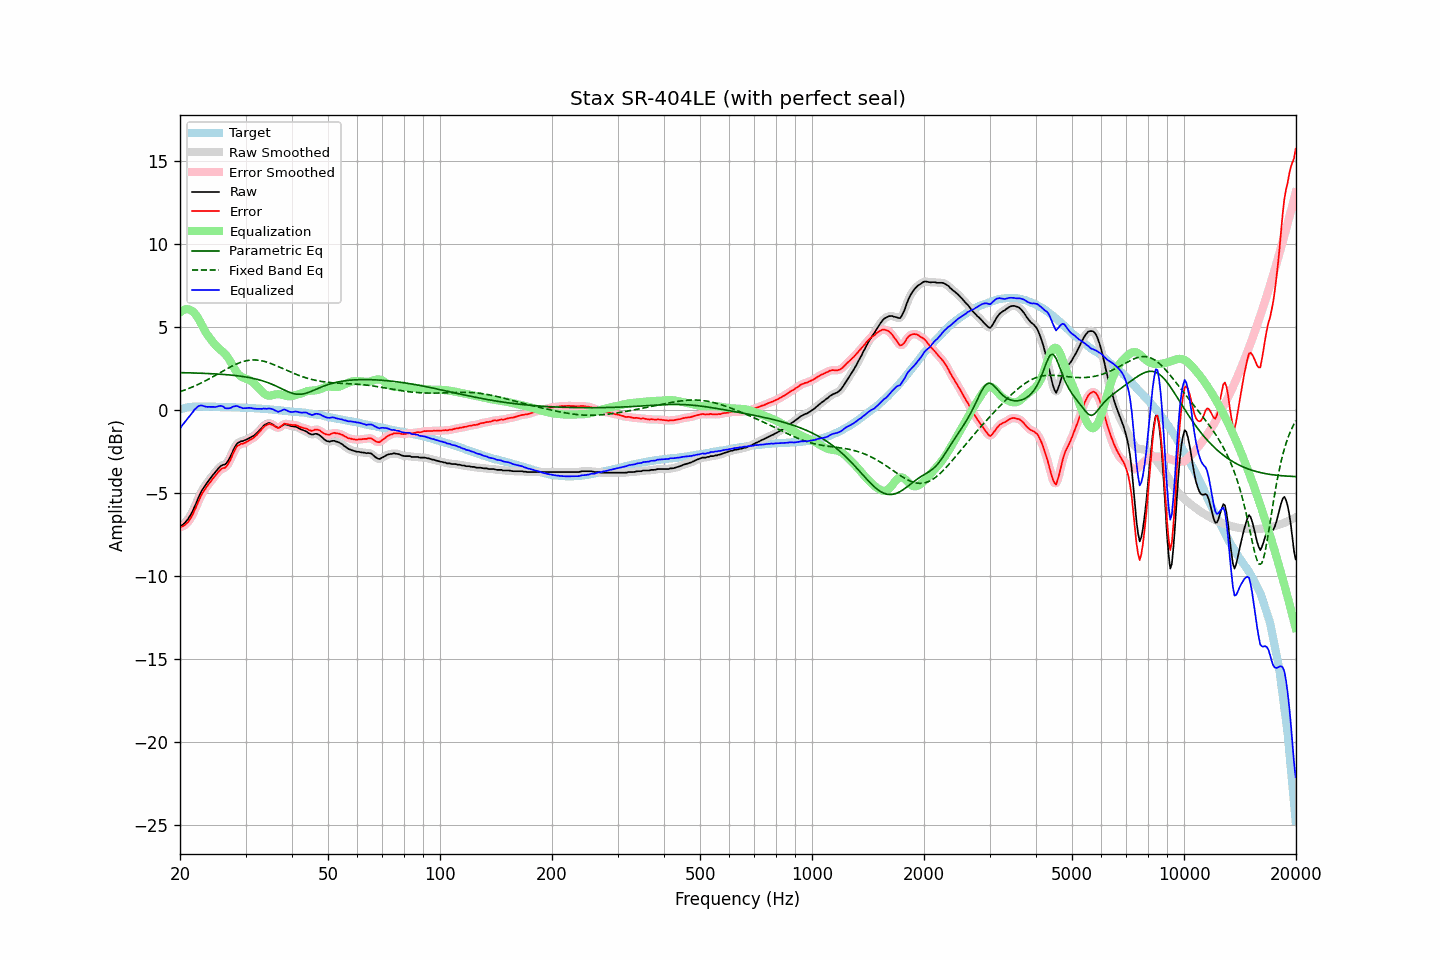

Data behind this chart, as committed beside it:
frequency, raw, error, smoothed, error_smoothed, equalization, parametric_eq, fixed_band_eq, equalized_raw, equalized_smoothed, target
20.00, -6.98, -7.03, -6.98, -7.03, 5.89, 2.27, 1.12, -1.09, -1.09, 0.05
20.20, -6.94, -7.02, -6.94, -7.01, 5.97, 2.27, 1.15, -0.97, -0.96, 0.08
20.40, -6.87, -6.98, -6.87, -6.98, 6.04, 2.26, 1.19, -0.83, -0.83, 0.11
20.61, -6.78, -6.91, -6.78, -6.92, 6.07, 2.26, 1.22, -0.71, -0.71, 0.13
20.81, -6.67, -6.83, -6.67, -6.83, 6.09, 2.26, 1.26, -0.58, -0.58, 0.16
21.02, -6.55, -6.74, -6.55, -6.73, 6.08, 2.26, 1.30, -0.47, -0.46, 0.19
21.23, -6.40, -6.60, -6.41, -6.60, 6.06, 2.25, 1.33, -0.34, -0.35, 0.20
21.44, -6.24, -6.44, -6.23, -6.44, 6.01, 2.25, 1.37, -0.23, -0.23, 0.21
21.66, -6.05, -6.27, -6.04, -6.26, 5.95, 2.25, 1.41, -0.11, -0.10, 0.22
21.87, -5.82, -6.03, -5.83, -6.05, 5.86, 2.25, 1.46, 0.04, 0.02, 0.22
22.09, -5.62, -5.84, -5.60, -5.83, 5.73, 2.24, 1.50, 0.12, 0.13, 0.23
22.31, -5.37, -5.59, -5.37, -5.60, 5.59, 2.24, 1.55, 0.22, 0.21, 0.22
22.54, -5.15, -5.38, -5.15, -5.38, 5.42, 2.24, 1.59, 0.27, 0.27, 0.22
22.76, -4.95, -5.17, -4.95, -5.17, 5.24, 2.23, 1.64, 0.29, 0.29, 0.22
22.99, -4.77, -4.98, -4.78, -5.00, 5.05, 2.23, 1.69, 0.28, 0.28, 0.21
23.22, -4.63, -4.84, -4.62, -4.84, 4.87, 2.22, 1.73, 0.24, 0.25, 0.21
23.45, -4.48, -4.69, -4.48, -4.69, 4.70, 2.22, 1.78, 0.22, 0.22, 0.21
23.69, -4.35, -4.57, -4.35, -4.56, 4.55, 2.22, 1.84, 0.20, 0.21, 0.21
23.92, -4.21, -4.42, -4.21, -4.43, 4.42, 2.21, 1.89, 0.21, 0.21, 0.21
24.16, -4.09, -4.31, -4.09, -4.30, 4.29, 2.21, 1.94, 0.20, 0.20, 0.22
24.40, -3.96, -4.18, -3.96, -4.18, 4.16, 2.20, 1.99, 0.20, 0.20, 0.22
24.65, -3.84, -4.05, -3.84, -4.06, 4.04, 2.20, 2.05, 0.20, 0.20, 0.21
24.89, -3.73, -3.94, -3.72, -3.93, 3.93, 2.19, 2.10, 0.20, 0.20, 0.21
25.14, -3.61, -3.82, -3.61, -3.81, 3.83, 2.18, 2.16, 0.22, 0.22, 0.21
25.39, -3.49, -3.70, -3.49, -3.70, 3.74, 2.18, 2.21, 0.25, 0.24, 0.21
25.65, -3.39, -3.60, -3.39, -3.60, 3.66, 2.17, 2.27, 0.26, 0.26, 0.21
25.91, -3.32, -3.52, -3.33, -3.53, 3.58, 2.16, 2.32, 0.26, 0.24, 0.20
26.16, -3.28, -3.48, -3.29, -3.49, 3.49, 2.16, 2.38, 0.21, 0.20, 0.20
26.43, -3.27, -3.47, -3.25, -3.44, 3.40, 2.15, 2.43, 0.13, 0.15, 0.20
26.69, -3.17, -3.37, -3.17, -3.36, 3.28, 2.14, 2.49, 0.11, 0.12, 0.19
26.96, -3.03, -3.23, -3.04, -3.23, 3.15, 2.13, 2.54, 0.11, 0.11, 0.19
27.23, -2.86, -3.06, -2.86, -3.05, 2.99, 2.13, 2.59, 0.13, 0.13, 0.19
27.50, -2.66, -2.85, -2.65, -2.84, 2.82, 2.12, 2.64, 0.16, 0.17, 0.19
27.77, -2.43, -2.61, -2.44, -2.62, 2.65, 2.11, 2.69, 0.22, 0.21, 0.18
28.05, -2.24, -2.42, -2.24, -2.41, 2.48, 2.10, 2.74, 0.24, 0.24, 0.18
28.33, -2.07, -2.24, -2.08, -2.25, 2.33, 2.08, 2.78, 0.26, 0.25, 0.17
28.62, -1.96, -2.13, -1.97, -2.14, 2.20, 2.07, 2.82, 0.24, 0.23, 0.17
28.90, -1.92, -2.09, -1.91, -2.07, 2.10, 2.06, 2.86, 0.18, 0.20, 0.17
29.19, -1.86, -2.02, -1.87, -2.04, 2.03, 2.05, 2.90, 0.17, 0.16, 0.16
29.48, -1.86, -2.03, -1.85, -2.01, 1.98, 2.03, 2.93, 0.12, 0.13, 0.16
29.78, -1.81, -1.97, -1.81, -1.97, 1.94, 2.02, 2.95, 0.13, 0.13, 0.15
30.08, -1.78, -1.93, -1.78, -1.93, 1.91, 2.00, 2.98, 0.13, 0.13, 0.15
30.38, -1.73, -1.87, -1.73, -1.87, 1.87, 1.99, 3.00, 0.14, 0.14, 0.14
30.68, -1.68, -1.82, -1.68, -1.82, 1.83, 1.97, 3.01, 0.14, 0.14, 0.14
30.99, -1.63, -1.76, -1.63, -1.77, 1.77, 1.95, 3.02, 0.14, 0.14, 0.13
31.30, -1.58, -1.71, -1.58, -1.71, 1.70, 1.93, 3.03, 0.12, 0.12, 0.13
31.61, -1.52, -1.65, -1.52, -1.64, 1.63, 1.91, 3.03, 0.10, 0.11, 0.13
31.93, -1.44, -1.56, -1.44, -1.56, 1.54, 1.89, 3.03, 0.10, 0.10, 0.11
32.24, -1.36, -1.46, -1.35, -1.46, 1.44, 1.86, 3.02, 0.08, 0.09, 0.10
32.57, -1.25, -1.35, -1.26, -1.36, 1.34, 1.84, 3.01, 0.09, 0.08, 0.10
32.89, -1.15, -1.25, -1.15, -1.25, 1.24, 1.81, 3.00, 0.09, 0.09, 0.10
33.22, -1.05, -1.14, -1.04, -1.13, 1.13, 1.78, 2.98, 0.08, 0.09, 0.09
33.55, -0.93, -1.02, -0.95, -1.03, 1.04, 1.75, 2.96, 0.11, 0.09, 0.09
33.89, -0.86, -0.94, -0.86, -0.94, 0.96, 1.72, 2.93, 0.10, 0.09, 0.07
34.23, -0.82, -0.89, -0.80, -0.87, 0.91, 1.69, 2.90, 0.08, 0.10, 0.07
34.57, -0.77, -0.83, -0.78, -0.84, 0.88, 1.65, 2.87, 0.11, 0.10, 0.06
34.92, -0.77, -0.82, -0.78, -0.83, 0.88, 1.62, 2.84, 0.11, 0.10, 0.05
35.27, -0.82, -0.87, -0.81, -0.86, 0.90, 1.58, 2.80, 0.08, 0.08, 0.05
35.62, -0.87, -0.90, -0.87, -0.91, 0.92, 1.53, 2.76, 0.05, 0.05, 0.03
35.97, -0.95, -0.97, -0.95, -0.98, 0.95, 1.49, 2.72, -0.01, -0.01, 0.02
... 635 more rows
